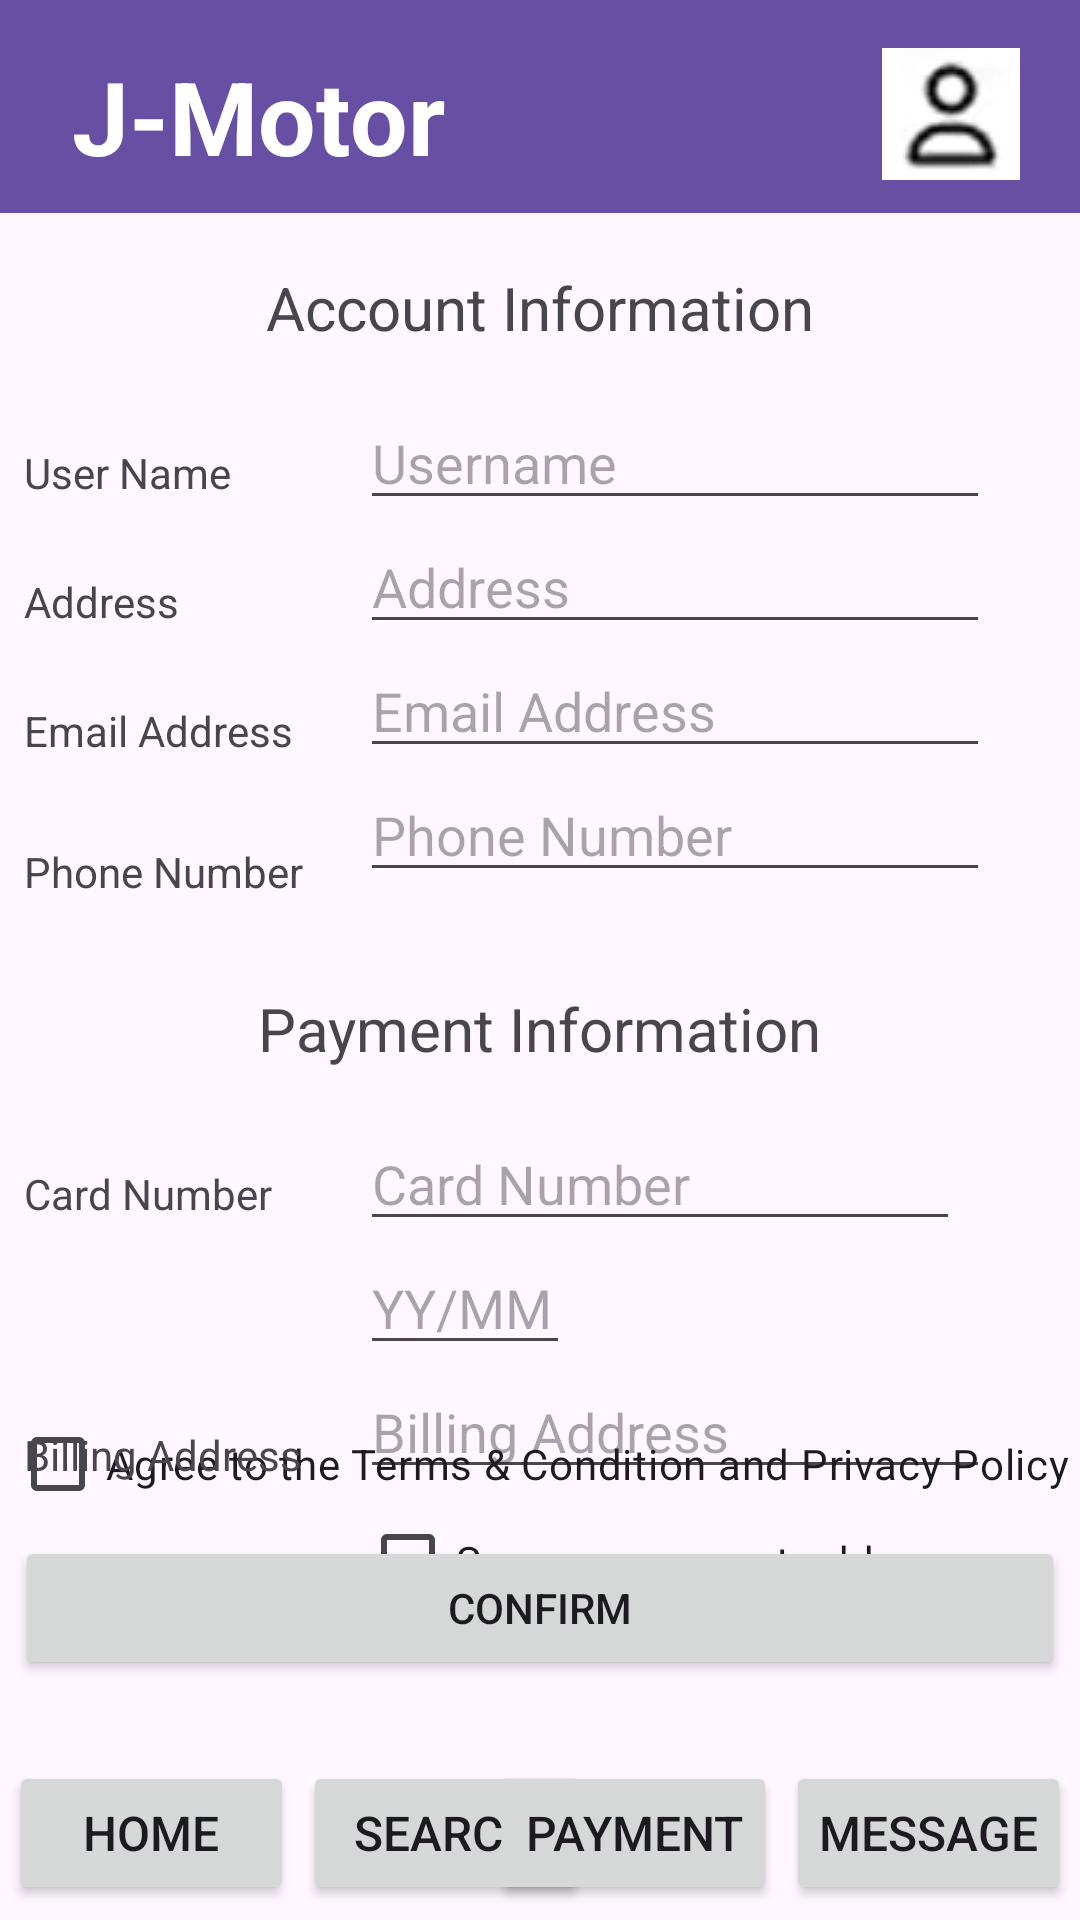

Layout XML and referenced resources for this Android screen:
<!-- AndroidManifest.xml: application theme Theme.Group_1_Project_Step_4 -->
<!-- res/layout/account_payment_info.xml -->
<?xml version="1.0" encoding="utf-8"?>
<androidx.constraintlayout.widget.ConstraintLayout xmlns:android="http://schemas.android.com/apk/res/android"
    xmlns:app="http://schemas.android.com/apk/res-auto"
    xmlns:tools="http://schemas.android.com/tools"
    android:layout_width="match_parent"
    android:layout_height="match_parent"
    android:onClick="account"
    tools:context=".Main_Page">

    <Button
        android:id="@+id/confirm"
        android:layout_width="350dp"
        android:layout_height="wrap_content"
        android:layout_marginBottom="80dp"
        android:onClick="submit"
        android:text="Confirm"
        app:layout_constraintBottom_toBottomOf="parent"
        app:layout_constraintEnd_toEndOf="parent"
        app:layout_constraintStart_toStartOf="parent" />

    <Button
        android:id="@+id/home_button"
        android:layout_width="95dp"
        android:layout_height="wrap_content"
        android:layout_marginStart="3dp"
        android:layout_marginBottom="5dp"
        android:onClick="home"
        android:paddingLeft="0dp"
        android:paddingRight="0dp"
        android:text="Home"
        android:textSize="16sp"
        app:cornerRadius="0dp"
        app:layout_constraintBottom_toBottomOf="parent"
        app:layout_constraintStart_toStartOf="parent" />

    <Button
        android:id="@+id/search_button"
        android:layout_width="95dp"
        android:layout_height="wrap_content"
        android:layout_marginStart="3dp"
        android:layout_marginBottom="5dp"
        android:onClick="search_ride"
        android:paddingLeft="0dp"
        android:paddingRight="0dp"
        android:text="Search"
        android:textSize="16sp"
        app:cornerRadius="0dp"
        app:layout_constraintBottom_toBottomOf="parent"
        app:layout_constraintStart_toEndOf="@+id/home_button" />

    <Button
        android:id="@+id/payment_button"
        android:layout_width="95dp"
        android:layout_height="wrap_content"
        android:layout_marginEnd="3dp"
        android:layout_marginBottom="5dp"
        android:onClick="payment"
        android:paddingLeft="0dp"
        android:paddingRight="0dp"
        android:text="Payment"
        android:textSize="16sp"
        app:cornerRadius="0dp"
        app:layout_constraintBottom_toBottomOf="parent"
        app:layout_constraintEnd_toStartOf="@+id/message_button" />

    <Button
        android:id="@+id/message_button"
        android:layout_width="95dp"
        android:layout_height="wrap_content"
        android:layout_marginEnd="3dp"
        android:layout_marginBottom="5dp"
        android:onClick="message"
        android:paddingLeft="0dp"
        android:paddingRight="0dp"
        android:text="Message"
        android:textSize="16sp"
        app:cornerRadius="0dp"
        app:layout_constraintBottom_toBottomOf="parent"
        app:layout_constraintEnd_toEndOf="parent" />

    <ImageView
        android:id="@+id/imageView"
        android:layout_width="wrap_content"
        android:layout_height="wrap_content"
        android:layout_marginTop="5dp"
        android:scaleX="8"
        android:scaleY="10"
        app:layout_constraintEnd_toEndOf="parent"
        app:layout_constraintStart_toStartOf="parent"
        app:layout_constraintTop_toTopOf="parent"
        app:srcCompat="@drawable/header" />

    <TextView
        android:id="@+id/logo"
        android:layout_width="wrap_content"
        android:layout_height="wrap_content"
        android:layout_marginStart="24dp"
        android:layout_marginTop="16dp"
        android:text="J-Motor"
        android:textColor="#FFFFFF"
        android:textSize="34sp"
        android:textStyle="bold"
        app:layout_constraintStart_toStartOf="parent"
        app:layout_constraintTop_toTopOf="parent" />

    <ImageView
        android:id="@+id/icon_button"
        android:layout_width="wrap_content"
        android:layout_height="wrap_content"
        android:layout_marginTop="16dp"
        android:layout_marginEnd="20dp"
        android:clickable="true"
        app:layout_constraintEnd_toEndOf="parent"
        app:layout_constraintTop_toTopOf="parent"
        app:srcCompat="@drawable/icon" />

    <EditText
        android:id="@+id/user_name_text"
        android:layout_width="wrap_content"
        android:layout_height="wrap_content"
        android:layout_marginStart="120dp"
        android:layout_marginTop="16dp"
        android:ems="10"
        android:hint="Username"
        android:inputType="text"
        app:layout_constraintStart_toStartOf="parent"
        app:layout_constraintTop_toBottomOf="@+id/textView9" />

    <EditText
        android:id="@+id/address_text"
        android:layout_width="wrap_content"
        android:layout_height="wrap_content"
        android:layout_marginStart="120dp"
        android:ems="10"
        android:hint="Address"
        android:inputType="textPostalAddress"
        app:layout_constraintStart_toStartOf="parent"
        app:layout_constraintTop_toBottomOf="@+id/user_name_text" />

    <EditText
        android:id="@+id/card_billing_text"
        android:layout_width="wrap_content"
        android:layout_height="wrap_content"
        android:ems="10"
        android:hint="Billing Address"
        android:inputType="textPostalAddress"
        app:layout_constraintStart_toStartOf="@+id/card_expiry_text"
        app:layout_constraintTop_toBottomOf="@+id/card_expiry_text" />

    <EditText
        android:id="@+id/email_address_text"
        android:layout_width="wrap_content"
        android:layout_height="wrap_content"
        android:layout_marginStart="120dp"
        android:ems="10"
        android:hint="Email Address"
        android:inputType="textEmailAddress"
        app:layout_constraintStart_toStartOf="parent"
        app:layout_constraintTop_toBottomOf="@+id/address_text" />

    <EditText
        android:id="@+id/phone_number_text"
        android:layout_width="wrap_content"
        android:layout_height="wrap_content"
        android:layout_marginStart="120dp"
        android:ems="10"
        android:hint="Phone Number"
        android:inputType="phone"
        app:layout_constraintStart_toStartOf="parent"
        app:layout_constraintTop_toBottomOf="@+id/email_address_text" />

    <EditText
        android:id="@+id/card_number_text"
        android:layout_width="200dp"
        android:layout_height="wrap_content"
        android:layout_marginStart="120dp"
        android:layout_marginTop="16dp"
        android:ems="10"
        android:hint="Card Number"
        android:inputType="number"
        app:layout_constraintStart_toStartOf="parent"
        app:layout_constraintTop_toBottomOf="@+id/textView10" />

    <EditText
        android:id="@+id/card_expiry_text"
        android:layout_width="70dp"
        android:layout_height="wrap_content"
        android:layout_marginStart="120dp"
        android:ems="10"
        android:hint="YY/MM"
        android:inputType="number"
        app:layout_constraintStart_toStartOf="parent"
        app:layout_constraintTop_toBottomOf="@+id/card_number_text" />

    <CheckBox
        android:id="@+id/billing_same"
        android:layout_width="wrap_content"
        android:layout_height="wrap_content"
        android:layout_marginStart="120dp"
        android:text="Same as account address"
        app:layout_constraintStart_toStartOf="parent"
        app:layout_constraintTop_toBottomOf="@+id/card_billing_text" />

    <CheckBox
        android:id="@+id/agree"
        android:layout_width="wrap_content"
        android:layout_height="wrap_content"
        android:text="Agree to the Terms &amp; Condition and Privacy Policy"
        app:layout_constraintBottom_toTopOf="@+id/confirm"
        app:layout_constraintEnd_toEndOf="parent"
        app:layout_constraintStart_toStartOf="parent" />

    <TextView
        android:id="@+id/textView9"
        android:layout_width="wrap_content"
        android:layout_height="wrap_content"
        android:layout_marginTop="72dp"
        android:text="Account Information"
        android:textSize="20sp"
        app:layout_constraintEnd_toEndOf="parent"
        app:layout_constraintStart_toStartOf="parent"
        app:layout_constraintTop_toBottomOf="@+id/imageView" />

    <TextView
        android:id="@+id/textView3"
        android:layout_width="wrap_content"
        android:layout_height="wrap_content"
        android:layout_marginStart="8dp"
        android:layout_marginTop="32dp"
        android:text="User Name"
        app:layout_constraintStart_toStartOf="parent"
        app:layout_constraintTop_toBottomOf="@+id/textView9" />

    <TextView
        android:id="@+id/textView14"
        android:layout_width="wrap_content"
        android:layout_height="wrap_content"
        android:layout_marginTop="24dp"
        android:text="Address"
        app:layout_constraintStart_toStartOf="@+id/textView3"
        app:layout_constraintTop_toBottomOf="@+id/textView3" />

    <TextView
        android:id="@+id/textView7"
        android:layout_width="wrap_content"
        android:layout_height="wrap_content"
        android:layout_marginTop="24dp"
        android:text="Email Address"
        app:layout_constraintStart_toStartOf="@+id/textView14"
        app:layout_constraintTop_toBottomOf="@+id/textView14" />

    <TextView
        android:id="@+id/textView8"
        android:layout_width="wrap_content"
        android:layout_height="wrap_content"
        android:layout_marginTop="28dp"
        android:text="Phone Number"
        app:layout_constraintStart_toStartOf="@+id/textView7"
        app:layout_constraintTop_toBottomOf="@+id/textView7" />

    <TextView
        android:id="@+id/textView10"
        android:layout_width="wrap_content"
        android:layout_height="wrap_content"
        android:layout_marginTop="32dp"
        android:text="Payment Information"
        android:textSize="20sp"
        app:layout_constraintEnd_toEndOf="parent"
        app:layout_constraintStart_toStartOf="parent"
        app:layout_constraintTop_toBottomOf="@+id/phone_number_text" />

    <TextView
        android:id="@+id/textView15"
        android:layout_width="wrap_content"
        android:layout_height="wrap_content"
        android:layout_marginStart="8dp"
        android:layout_marginTop="32dp"
        android:text="Card Number"
        app:layout_constraintStart_toStartOf="parent"
        app:layout_constraintTop_toBottomOf="@+id/textView10" />

    <TextView
        android:id="@+id/textView16"
        android:layout_width="wrap_content"
        android:layout_height="wrap_content"
        android:layout_marginStart="8dp"
        android:layout_marginTop="68dp"
        android:text="Billing Address"
        app:layout_constraintStart_toStartOf="parent"
        app:layout_constraintTop_toBottomOf="@+id/textView15" />

    <Spinner
        android:id="@+id/spinner"
        android:layout_width="70dp"
        android:layout_height="wrap_content"
        android:layout_marginTop="26dp"
        app:layout_constraintStart_toEndOf="@+id/card_number_text"
        app:layout_constraintTop_toBottomOf="@+id/textView10" />

</androidx.constraintlayout.widget.ConstraintLayout>
<!-- resources referenced by this layout -->
<resources>
  <!-- drawable header: png bitmap (drawable, 153 bytes) -->
  <!-- drawable icon: png bitmap (drawable, 2116 bytes) -->
  <style name="Theme.Group_1_Project_Step_4" parent="Base.Theme.Group_1_Project_Step_4" />
  <style name="Base.Theme.Group_1_Project_Step_4" parent="Theme.Material3.DayNight.NoActionBar">
          
          
      </style>
</resources>
